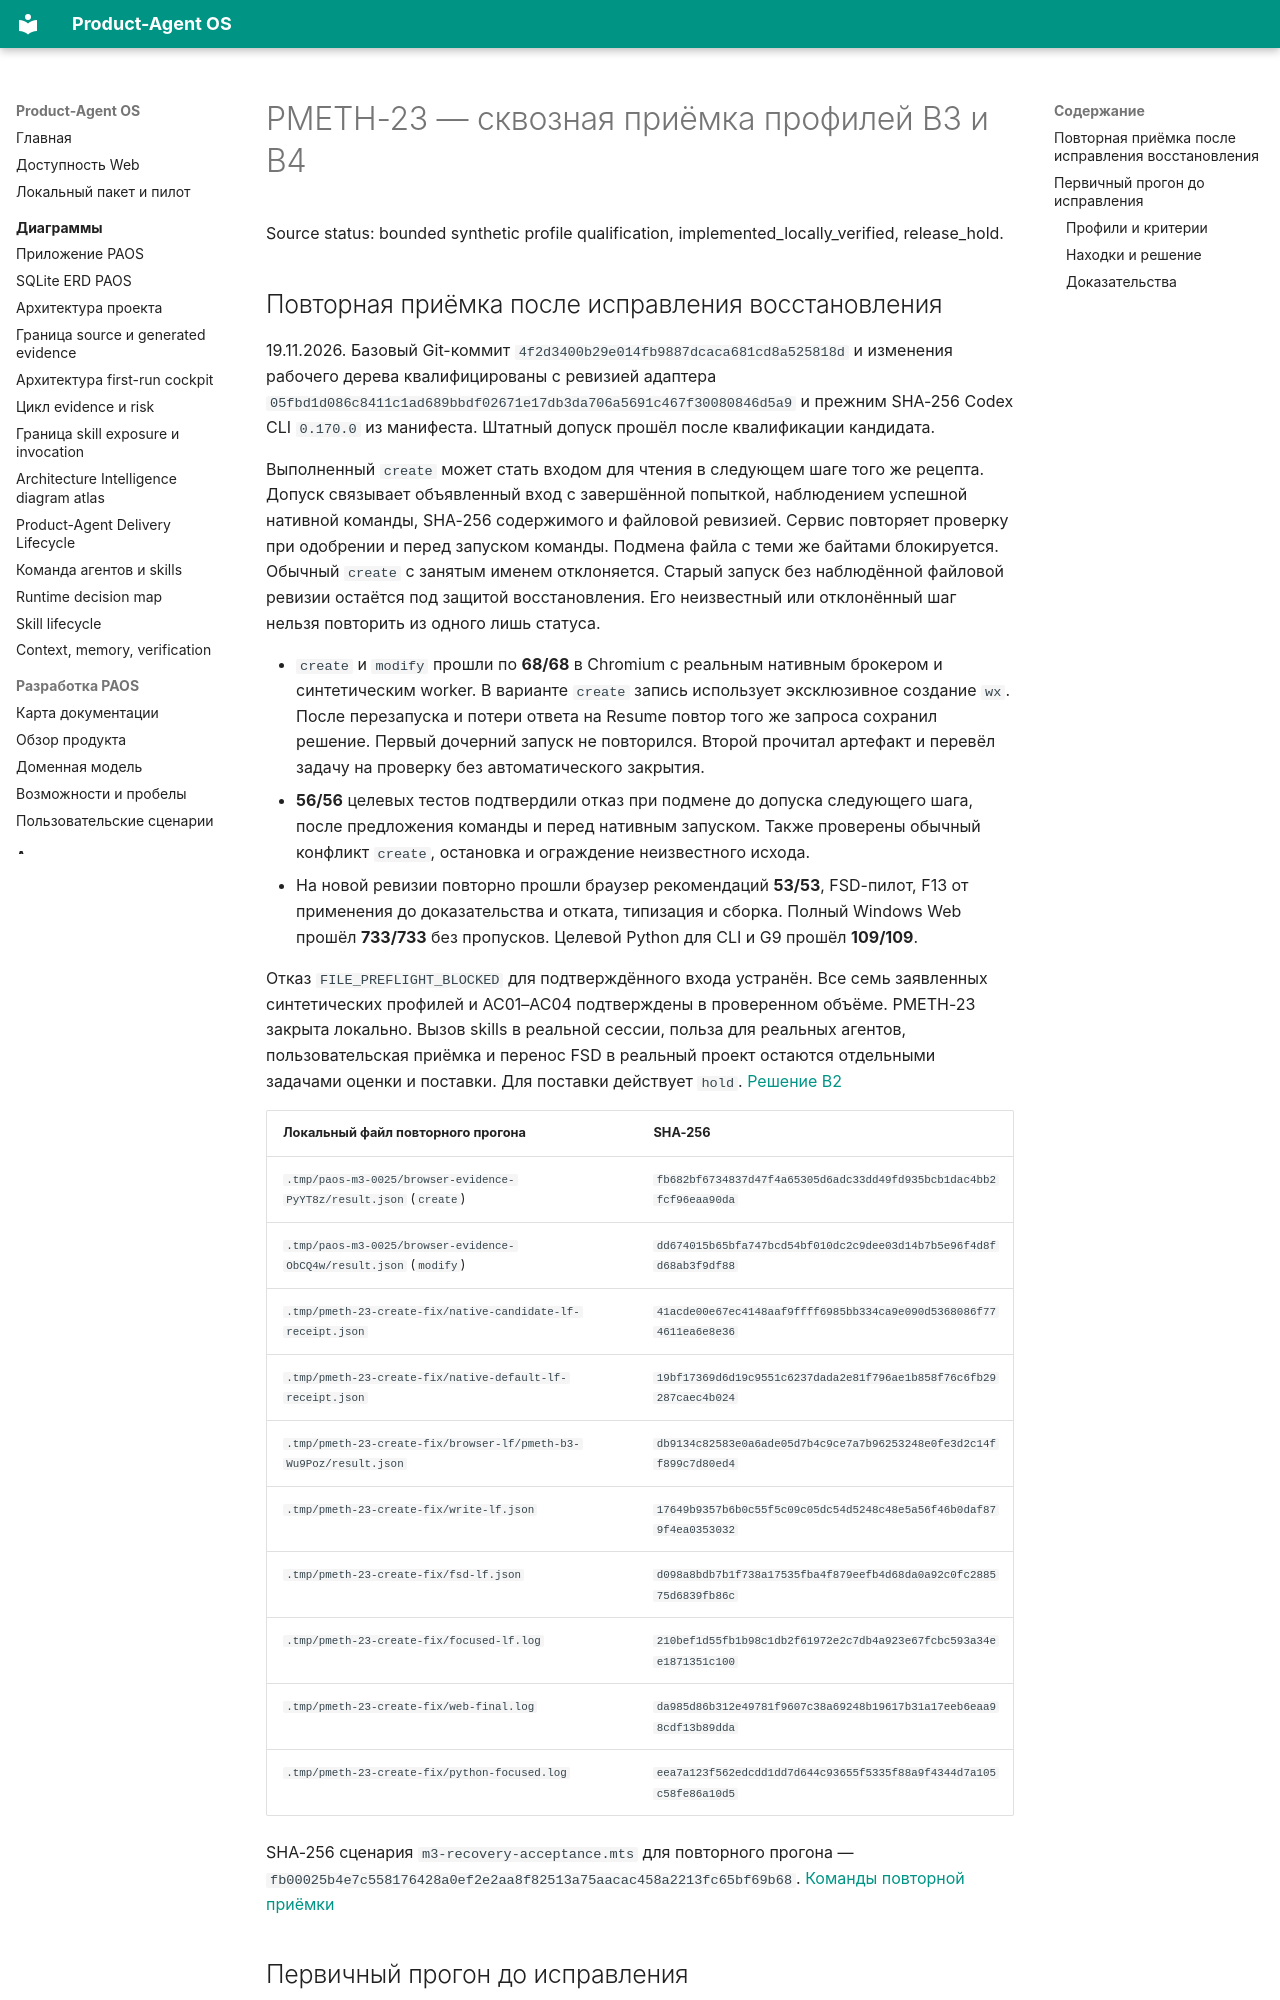

repository: alexroadcaster/product-agent-os · page: superpowers/specs/paos-pmeth-23-expanded-evidence.html · generator: mkdocs

# PMETH-23 — сквозная приёмка профилей B3 и B4

Source status: bounded synthetic profile qualification, implemented_locally_verified, release_hold.

## Повторная приёмка после исправления восстановления {#create-recovery-closure}

19.11.2026. Базовый Git-коммит `4f2d3400b29e014fb9887dcaca681cd8a525818d`
и изменения рабочего дерева квалифицированы с ревизией адаптера
`05fbd1d086c8411c1ad689bbdf02671e17db3da706a5691c467f30080846d5a9`
и прежним SHA-256 Codex CLI `0.170.0` из манифеста. Штатный допуск прошёл
после квалификации кандидата.

Выполненный `create` может стать входом для чтения в следующем шаге того
же рецепта. Допуск связывает объявленный вход с завершённой попыткой,
наблюдением успешной нативной команды, SHA-256 содержимого и файловой
ревизией. Сервис повторяет проверку при одобрении и перед запуском команды.
Подмена файла с теми же байтами блокируется. Обычный `create` с занятым именем
отклоняется. Старый запуск без наблюдённой файловой ревизии остаётся под
защитой восстановления. Его неизвестный или отклонённый шаг нельзя повторить
из одного лишь статуса.

- `create` и `modify` прошли по **68/68** в Chromium с реальным нативным
  брокером и синтетическим worker. В варианте `create` запись использует
  эксклюзивное создание `wx`. После перезапуска и потери ответа на Resume
  повтор того же запроса сохранил решение. Первый дочерний запуск не
  повторился. Второй прочитал артефакт и перевёл задачу на проверку без
  автоматического закрытия.
- **56/56** целевых тестов подтвердили отказ при подмене до допуска следующего
  шага, после предложения команды и перед нативным запуском. Также проверены
  обычный конфликт `create`, остановка и ограждение неизвестного исхода.
- На новой ревизии повторно прошли браузер рекомендаций **53/53**, FSD-пилот,
  F13 от применения до доказательства и отката, типизация и сборка.
  Полный Windows Web прошёл **733/733** без пропусков. Целевой Python для
  CLI и G9 прошёл **109/109**.

Отказ `FILE_PREFLIGHT_BLOCKED` для подтверждённого входа устранён.
Все семь заявленных синтетических профилей и AC01–AC04 подтверждены в
проверенном объёме. PMETH-23 закрыта локально. Вызов skills в реальной сессии,
польза для реальных агентов, пользовательская приёмка и перенос FSD в реальный
проект остаются отдельными задачами оценки и поставки. Для поставки действует
`hold`. [Решение B2](paos-pmeth-b2-evidence.md#rollout-decision)

| Локальный файл повторного прогона | SHA-256 |
| --- | --- |
| `.tmp/paos-m3-0025/browser-evidence-PyYT8z/result.json` (`create`) | `fb682bf6734837d47f4a65305d6adc33dd49fd935bcb1dac4bb2fcf96eaa90da` |
| `.tmp/paos-m3-0025/browser-evidence-ObCQ4w/result.json` (`modify`) | `dd674015b65bfa747bcd54bf010dc2c9dee03d14b7b5e96f4d8fd68ab3f9df88` |
| `.tmp/pmeth-23-create-fix/native-candidate-lf-receipt.json` | `41acde00e67ec4148aaf9ffff6985bb334ca9e090d5368086f774611ea6e8e36` |
| `.tmp/pmeth-23-create-fix/native-default-lf-receipt.json` | `19bf17369d6d19c9551c6237dada2e81f796ae1b858f76c6fb29287caec4b024` |
| `.tmp/pmeth-23-create-fix/browser-lf/pmeth-b3-Wu9Poz/result.json` | `db9134c82583e0a6ade05d7b4c9ce7a7b96253248e0fe3d2c14ff899c7d80ed4` |
| `.tmp/pmeth-23-create-fix/write-lf.json` | `17649b9357b6b0c55f5c09c05dc54d5248c48e5a56f46b0daf879f4ea0353032` |
| `.tmp/pmeth-23-create-fix/fsd-lf.json` | `d098a8bdb7b1f738a17535fba4f879eefb4d68da0a92c0fc288575d6839fb86c` |
| `.tmp/pmeth-23-create-fix/focused-lf.log` | `210bef1d55fb1b98c1db2f61972e2c7db4a923e67fcbc593a34ee1871351c100` |
| `.tmp/pmeth-23-create-fix/web-final.log` | `da985d86b312e49781f9607c38a69248b19617b31a17eeb6eaa98cdf13b89dda` |
| `.tmp/pmeth-23-create-fix/python-focused.log` | `eea7a123f562edcdd1dd7d644c93655f5335f88a9f4344d7a105c58fe86a10d5` |

SHA-256 сценария `m3-recovery-acceptance.mts` для повторного прогона —
`fb00025b4e7c558176428a0ef2e2aa8f82513a75aacac458a2213fc65bf69b68`.
[Команды повторной приёмки](../../../TEST.md#pmeth-23-create-closure)
